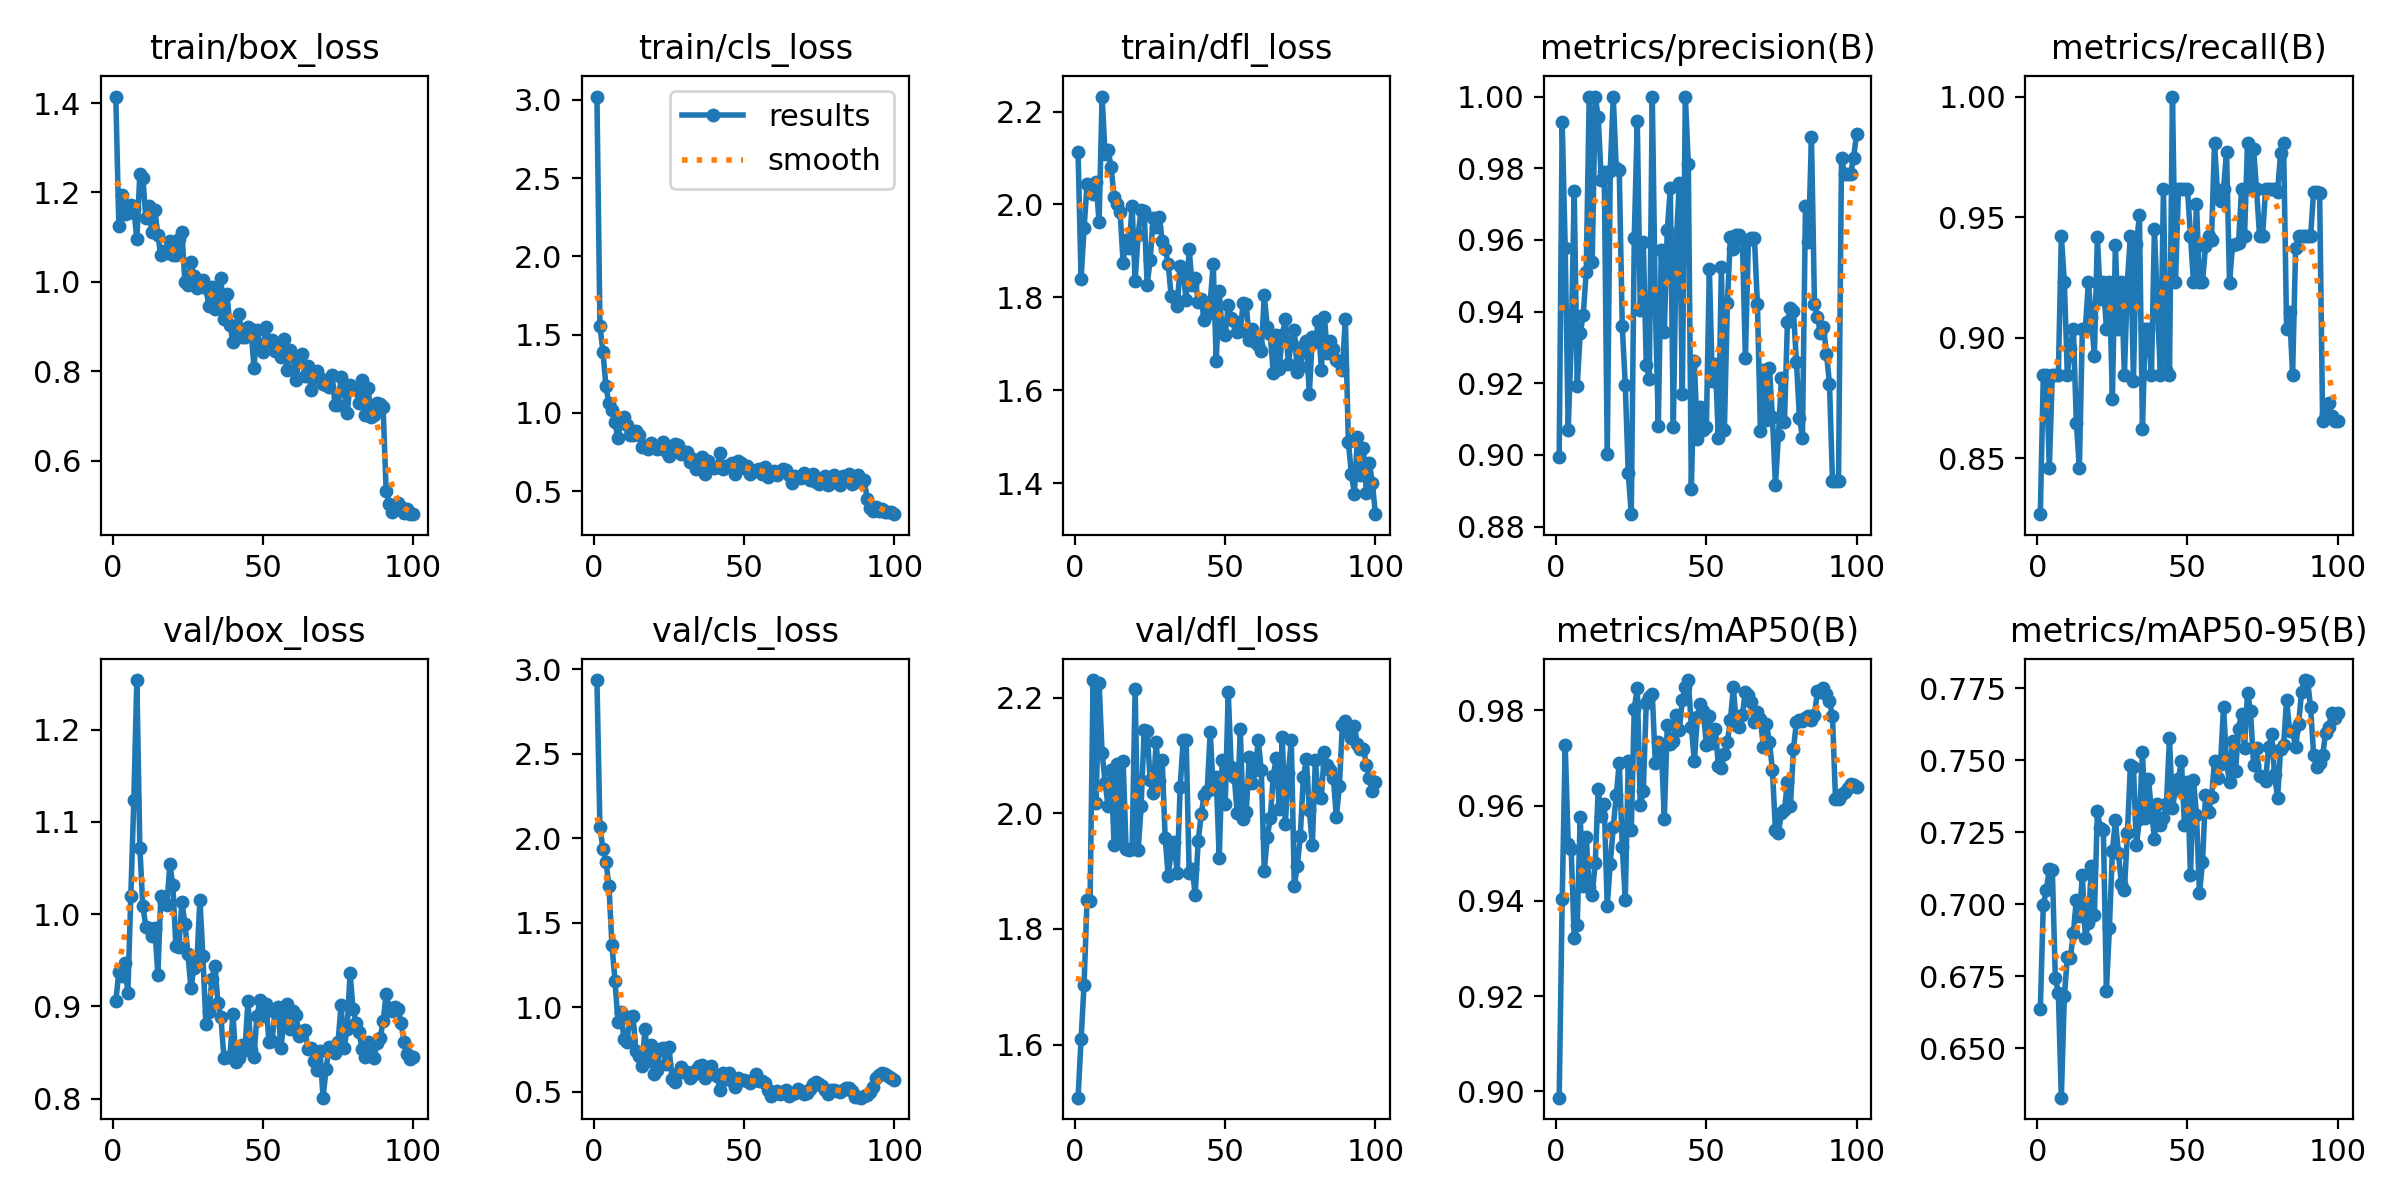

The data file committed next to this chart (first rows):
epoch, time, train/box_loss, train/cls_loss, train/dfl_loss, metrics/precision(B), metrics/recall(B), metrics/mAP50(B), metrics/mAP50-95(B), val/box_loss, val/cls_loss, val/dfl_loss, lr/pg0, lr/pg1, lr/pg2
1, 5.019, 1.415, 3.021, 2.113, 0.8995, 0.8269, 0.8986, 0.6635, 0.9056, 2.937, 1.508, 0.00024, 0.00024, 0.00024
2, 8.672, 1.126, 1.557, 1.84, 0.9929, 0.8846, 0.9403, 0.6998, 0.9371, 2.065, 1.609, 0.0004951, 0.0004951, 0.0004951
3, 12.35, 1.194, 1.392, 1.949, 0.9578, 0.8846, 0.9728, 0.7051, 0.9335, 1.939, 1.704, 0.000745, 0.000745, 0.000745
4, 16, 1.152, 1.17, 2.044, 0.9069, 0.8461, 0.952, 0.7122, 0.9467, 1.863, 1.851, 0.0009897, 0.0009897, 0.0009897
5, 19.47, 1.154, 1.06, 2.039, 0.9315, 0.8846, 0.9508, 0.7119, 0.9141, 1.716, 1.848, 0.001229, 0.001229, 0.001229
6, 22.97, 1.173, 1.017, 2.023, 0.9736, 0.8846, 0.9322, 0.6745, 1.02, 1.369, 2.23, 0.001464, 0.001464, 0.001464
7, 26.58, 1.163, 0.9391, 2.048, 0.9192, 0.8846, 0.9349, 0.6693, 1.124, 1.159, 2.019, 0.001693, 0.001693, 0.001693
8, 30.11, 1.095, 0.8403, 1.962, 0.9339, 0.9423, 0.9575, 0.6329, 1.254, 0.9142, 2.226, 0.001861, 0.001861, 0.001861
9, 33.46, 1.242, 0.96, 2.232, 0.939, 0.9231, 0.9432, 0.6681, 1.072, 0.9706, 2.105, 0.001842, 0.001842, 0.001842
10, 36.94, 1.233, 0.9741, 2.108, 0.951, 0.8846, 0.9534, 0.6816, 1.009, 0.8111, 2.053, 0.001822, 0.001822, 0.001822
11, 40.33, 1.143, 0.9251, 2.117, 1, 0.8958, 0.943, 0.6814, 0.9864, 0.7926, 2.012, 0.001802, 0.001802, 0.001802
12, 43.7, 1.169, 0.8595, 2.081, 0.9538, 0.9039, 0.9413, 0.6899, 0.9854, 0.9432, 2.074, 0.001782, 0.001782, 0.001782
13, 47.1, 1.111, 0.8562, 2.015, 1, 0.8648, 0.9479, 0.7017, 0.9762, 0.95, 1.945, 0.001762, 0.001762, 0.001762
14, 50.58, 1.162, 0.8834, 2.002, 0.9942, 0.8461, 0.9636, 0.696, 0.985, 0.7401, 2.086, 0.001743, 0.001743, 0.001743
15, 54.01, 1.104, 0.8573, 1.984, 0.9767, 0.9039, 0.9577, 0.71, 0.9344, 0.7124, 1.957, 0.001723, 0.001723, 0.001723
16, 57.41, 1.059, 0.7832, 1.874, 0.9789, 0.9039, 0.9604, 0.6884, 1.02, 0.6547, 2.09, 0.001703, 0.001703, 0.001703
17, 60.85, 1.068, 0.7901, 1.923, 0.9002, 0.9231, 0.9389, 0.6934, 1.013, 0.8705, 1.938, 0.001683, 0.001683, 0.001683
18, 64.25, 1.065, 0.7673, 1.907, 0.9793, 0.9084, 0.9477, 0.7133, 1.01, 0.6823, 1.936, 0.001663, 0.001663, 0.001663
19, 67.66, 1.092, 0.8107, 1.997, 1, 0.8923, 0.9554, 0.6963, 1.054, 0.7785, 1.938, 0.001644, 0.001644, 0.001644
20, 71.19, 1.06, 0.7799, 1.835, 0.98, 0.9418, 0.9622, 0.7322, 1.031, 0.6085, 2.215, 0.001624, 0.001624, 0.001624
21, 74.71, 1.059, 0.7676, 1.935, 0.9794, 0.916, 0.969, 0.7263, 0.9652, 0.6285, 1.936, 0.001604, 0.001604, 0.001604
22, 78.31, 1.096, 0.7858, 1.988, 0.9359, 0.9231, 0.9514, 0.7259, 0.9644, 0.7546, 2.012, 0.001584, 0.001584, 0.001584
23, 81.77, 1.112, 0.8137, 1.986, 0.9195, 0.9039, 0.9401, 0.67, 1.014, 0.7612, 2.143, 0.001564, 0.001564, 0.001564
24, 85.37, 0.9994, 0.7561, 1.827, 0.8949, 0.9231, 0.9693, 0.6918, 0.9898, 0.6661, 2.141, 0.001545, 0.001545, 0.001545
25, 88.9, 0.9921, 0.7261, 1.88, 0.8835, 0.8748, 0.9548, 0.7186, 0.9574, 0.764, 2.058, 0.001525, 0.001525, 0.001525
26, 92.38, 1.044, 0.7668, 1.971, 0.9606, 0.9384, 0.9804, 0.7291, 0.9202, 0.5768, 2.035, 0.001505, 0.001505, 0.001505
27, 95.92, 1.013, 0.8013, 1.951, 0.9932, 0.9039, 0.9848, 0.7179, 0.9419, 0.5599, 2.123, 0.001485, 0.001485, 0.001485
28, 99.35, 0.9858, 0.7953, 1.973, 0.9405, 0.9231, 0.9601, 0.7072, 0.9481, 0.6104, 2.055, 0.001465, 0.001465, 0.001465
29, 102.8, 1.001, 0.7371, 1.922, 0.9596, 0.8846, 0.9631, 0.7048, 1.016, 0.6452, 2.092, 0.001446, 0.001446, 0.001446
30, 106.2, 1.003, 0.7475, 1.905, 0.9251, 0.9231, 0.9817, 0.7247, 0.9546, 0.6169, 1.958, 0.001426, 0.001426, 0.001426
31, 109.5, 0.9868, 0.7512, 1.873, 0.9213, 0.9423, 0.9828, 0.7483, 0.8808, 0.6182, 1.892, 0.001406, 0.001406, 0.001406
32, 112.8, 0.9451, 0.6853, 1.803, 1, 0.8823, 0.9834, 0.7478, 0.8936, 0.582, 1.933, 0.001386, 0.001386, 0.001386
33, 116.1, 0.9884, 0.7026, 1.8, 0.9421, 0.9388, 0.969, 0.7204, 0.93, 0.6023, 1.951, 0.001366, 0.001366, 0.001366
34, 119.5, 0.9382, 0.641, 1.782, 0.9081, 0.9507, 0.9734, 0.7297, 0.9437, 0.6272, 1.896, 0.001347, 0.001347, 0.001347
35, 122.9, 0.9604, 0.6759, 1.867, 0.9573, 0.8624, 0.9723, 0.7527, 0.9038, 0.6508, 2.045, 0.001327, 0.001327, 0.001327
36, 126.3, 1.008, 0.7198, 1.85, 0.9342, 0.9039, 0.9573, 0.7299, 0.8881, 0.6572, 2.127, 0.001307, 0.001307, 0.001307
37, 129.7, 0.9177, 0.612, 1.795, 0.9629, 0.9039, 0.977, 0.7434, 0.8446, 0.5835, 2.127, 0.001287, 0.001287, 0.001287
38, 133.2, 0.9734, 0.6916, 1.903, 0.9744, 0.8846, 0.973, 0.7328, 0.845, 0.6169, 1.896, 0.001267, 0.001267, 0.001267
39, 136.9, 0.9025, 0.6521, 1.826, 0.9076, 0.9451, 0.9735, 0.7226, 0.8456, 0.652, 1.903, 0.001248, 0.001248, 0.001248
40, 140.4, 0.866, 0.6494, 1.842, 0.9596, 0.9124, 0.9791, 0.7349, 0.8924, 0.6085, 1.859, 0.001228, 0.001228, 0.001228
41, 143.8, 0.8972, 0.6525, 1.789, 0.9758, 0.8846, 0.9758, 0.7277, 0.8398, 0.5932, 1.952, 0.001208, 0.001208, 0.001208
42, 147.2, 0.9289, 0.7417, 1.797, 0.917, 0.9615, 0.9822, 0.7299, 0.8438, 0.5116, 1.998, 0.001188, 0.001188, 0.001188
43, 150.8, 0.877, 0.6442, 1.751, 1, 0.8866, 0.9849, 0.735, 0.8579, 0.6135, 2.032, 0.001168, 0.001168, 0.001168
44, 154.1, 0.8756, 0.6587, 1.764, 0.981, 0.8846, 0.9864, 0.7576, 0.8532, 0.5789, 2.039, 0.001149, 0.001149, 0.001149
45, 157.5, 0.8992, 0.668, 1.789, 0.8904, 1, 0.9766, 0.7335, 0.9062, 0.6121, 2.141, 0.001129, 0.001129, 0.001129
46, 160.9, 0.8955, 0.6819, 1.871, 0.9262, 0.9231, 0.9693, 0.7398, 0.8526, 0.5629, 2.042, 0.001109, 0.001109, 0.001109
47, 164.1, 0.8078, 0.6107, 1.664, 0.9044, 0.9615, 0.9787, 0.7436, 0.8457, 0.5278, 2.062, 0.001089, 0.001089, 0.001089
48, 167.5, 0.8918, 0.6939, 1.814, 0.9133, 0.9615, 0.9814, 0.7499, 0.8896, 0.5811, 1.922, 0.001069, 0.001069, 0.001069
49, 170.8, 0.8596, 0.6777, 1.723, 0.9071, 0.9615, 0.9798, 0.7275, 0.9065, 0.572, 2.092, 0.00105, 0.00105, 0.00105
50, 174.1, 0.8428, 0.6507, 1.72, 0.9078, 0.9615, 0.9728, 0.7424, 0.8897, 0.5717, 2.016, 0.00103, 0.00103, 0.00103
51, 177.4, 0.899, 0.6601, 1.783, 0.9519, 0.9423, 0.9789, 0.7101, 0.903, 0.5635, 2.209, 0.00101, 0.00101, 0.00101
52, 180.8, 0.8686, 0.6129, 1.755, 0.9206, 0.9231, 0.9731, 0.7433, 0.8615, 0.5515, 2.08, 0.0009902, 0.0009902, 0.0009902
53, 184.1, 0.87, 0.6321, 1.75, 0.9255, 0.9556, 0.9762, 0.731, 0.8629, 0.5689, 2.063, 0.0009704, 0.0009704, 0.0009704
54, 187.4, 0.8442, 0.6369, 1.726, 0.9047, 0.9231, 0.9684, 0.704, 0.894, 0.6081, 2, 0.0009506, 0.0009506, 0.0009506
55, 190.8, 0.856, 0.6444, 1.728, 0.9523, 0.9231, 0.9679, 0.7145, 0.8998, 0.5619, 2.146, 0.0009308, 0.0009308, 0.0009308
56, 194.1, 0.8315, 0.6115, 1.789, 0.907, 0.9379, 0.9708, 0.738, 0.8549, 0.5638, 1.991, 0.000911, 0.000911, 0.000911
57, 197.4, 0.872, 0.6571, 1.785, 0.9423, 0.9422, 0.9734, 0.7321, 0.887, 0.5513, 2.002, 0.0008912, 0.0008912, 0.0008912
58, 200.8, 0.803, 0.591, 1.707, 0.9607, 0.9406, 0.978, 0.7372, 0.9032, 0.514, 2.097, 0.0008714, 0.0008714, 0.0008714
59, 204.2, 0.8481, 0.6109, 1.731, 0.9575, 0.9808, 0.9848, 0.7497, 0.8759, 0.4771, 2.052, 0.0008516, 0.0008516, 0.0008516
60, 207.6, 0.8339, 0.6282, 1.705, 0.9615, 0.9604, 0.9768, 0.744, 0.8952, 0.5009, 2.076, 0.0008318, 0.0008318, 0.0008318
... 40 more rows
